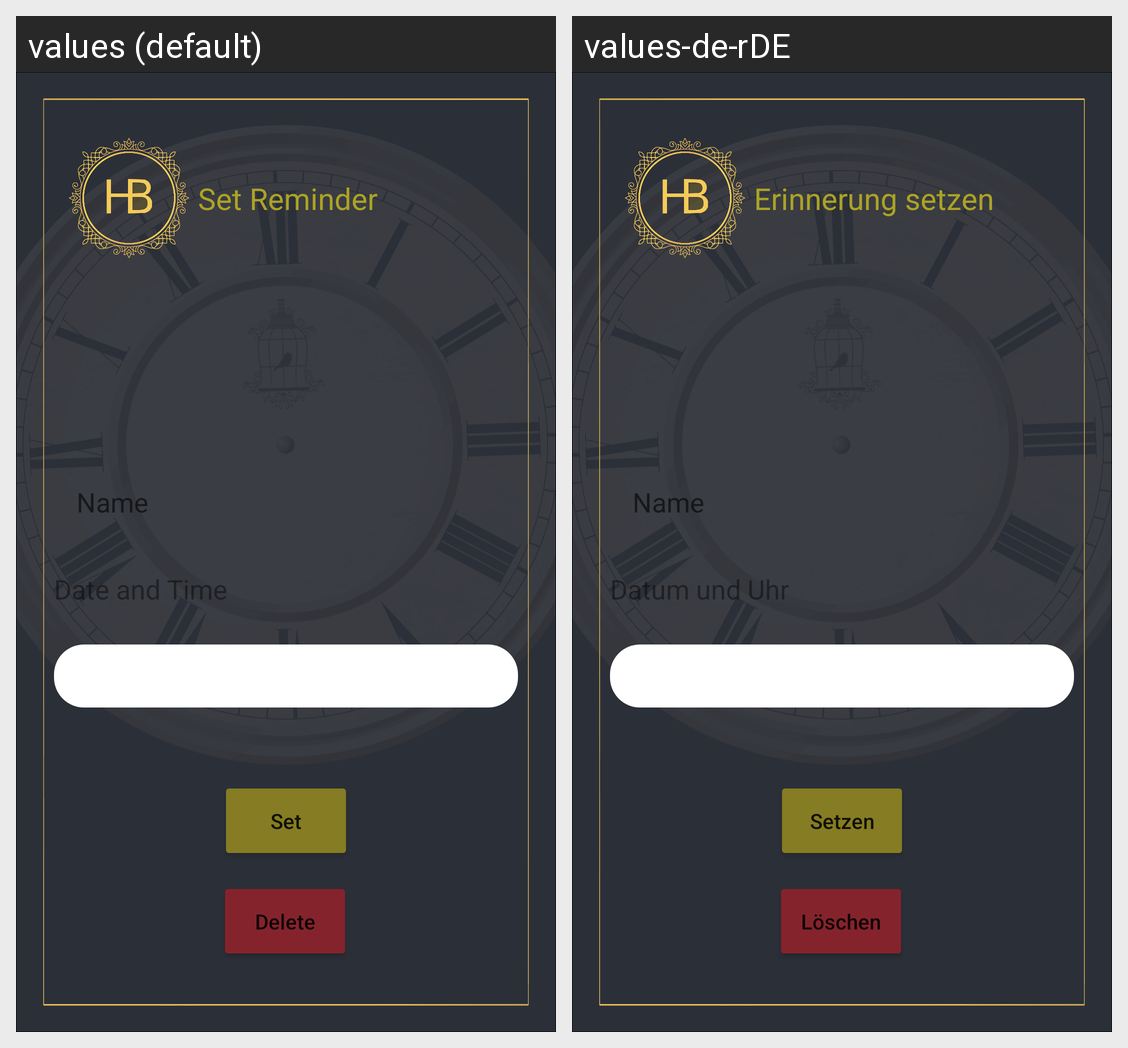

The same Android screen rendered under two of its app's locales, left to right. List the strings drawn on it with the default value and each locale's translation.
Android screen res/layout/fragment_remider_set.xml rendered under 2 locales, left to right: values (default), values-de-rDE. Device: Nexus 5 (rendered at 1080×1920; each locale shown at half size, 540×960, under a caption strip naming it); theme Theme.HomeBook.
Strings drawn on this screen, with the default value and each locale's value (text and hints the layout hard-codes, and strings that could not be matched under every locale, appear in the picture but are not listed):

reminder_set
  values: Set Reminder
  values-de-rDE: Erinnerung setzen

name
  values: Name
  values-de-rDE: Name

date_time
  values: Date and Time
  values-de-rDE: Datum und Uhr

set
  values: Set
  values-de-rDE: Setzen

delete
  values: Delete
  values-de-rDE: Löschen
